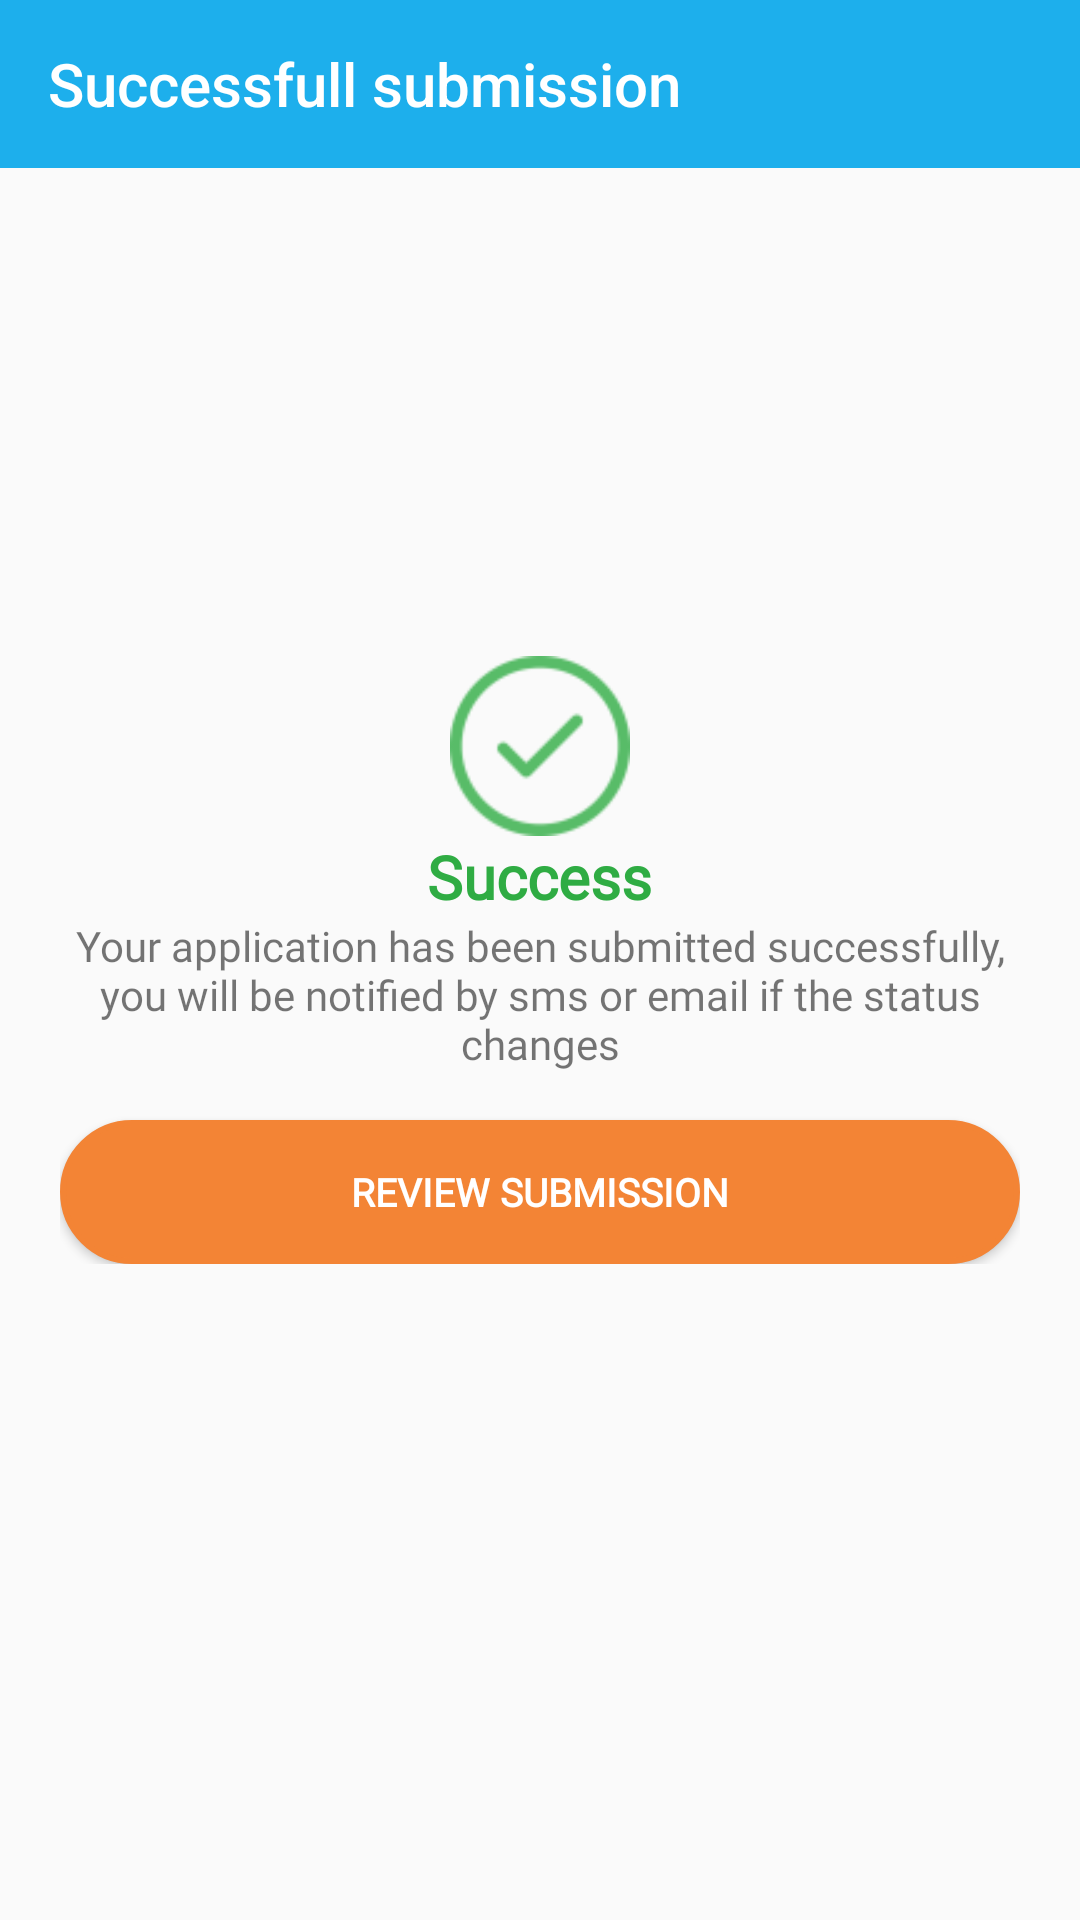

Here is an Android app screen rendered from its layout file. Give the layout XML and the strings, colors and styles it references.
<!-- AndroidManifest.xml: application theme AppTheme -->
<!-- res/layout/activity_application_success.xml -->
<?xml version="1.0" encoding="utf-8"?>
<RelativeLayout xmlns:android="http://schemas.android.com/apk/res/android"
    xmlns:app="http://schemas.android.com/apk/res-auto"
    xmlns:tools="http://schemas.android.com/tools"
    android:layout_width="match_parent"
    android:layout_height="match_parent"
    tools:context=".activities.ApplicationSuccessActivity">
    <androidx.appcompat.widget.Toolbar
        android:id="@+id/toolbar"
        android:layout_width="match_parent"
        android:layout_height="wrap_content"
        android:background="@color/colorPrimary"
        app:popupTheme="@style/AppTheme.PopupOverlay"
        app:title="Successfull submission"
        app:titleMarginStart="@dimen/sixteen"
        app:titleTextColor="@color/colorWhite" />

    <RelativeLayout
        android:padding="@dimen/txt_twenty"
        android:layout_width="match_parent"
        android:layout_height="wrap_content"
        android:layout_centerInParent="true">

        <ImageView
            android:id="@+id/image_tick"
            android:layout_width="60dp"
            android:layout_height="60dp"
            android:layout_centerHorizontal="true"
            android:src="@drawable/ic_tick_done" />

        <TextView
            android:id="@+id/success_txt"
            android:layout_width="wrap_content"
            android:layout_height="wrap_content"
            android:layout_below="@id/image_tick"
            android:layout_centerHorizontal="true"
            android:fontFamily="@font/poppins_regular"
            android:text="Success"
            android:textColor="@color/colorGreen"
            android:textSize="@dimen/txt_twenty"
            android:textStyle="bold" />

        <TextView
            android:id="@+id/success_txt_message"
            android:layout_width="wrap_content"
            android:layout_height="wrap_content"
            android:layout_below="@+id/success_txt"
            android:layout_centerHorizontal="true"
            android:fontFamily="@font/poppins_regular"
            android:gravity="center_horizontal"
            android:text="@string/successfull_submission" />

        <Button
            android:layout_marginTop="@dimen/sixteen"
            android:id="@+id/btn_review"
            android:layout_width="match_parent"
            android:background="@drawable/round_button_solid_background_color_secondary"
            android:fontFamily="@font/poppins_regular"
            android:foreground="?attr/selectableItemBackgroundBorderless"
            android:padding="@dimen/eight"
            android:text="REVIEW SUBMISSION"
            android:textAllCaps="false"
            android:textColor="@color/colorWhite"
            android:textSize="13sp"
            android:textStyle="bold"
            android:layout_height="wrap_content"
            android:layout_below="@+id/success_txt_message"/>

    </RelativeLayout>

</RelativeLayout>
<!-- resources referenced by this layout -->
<resources>
  <color name="colorGreen">#2FAC43</color>
  <color name="colorPrimary">#1DAFEC</color>
  <color name="colorWhite">#FFFFFF</color>
  <dimen name="eight">8dp</dimen>
  <dimen name="sixteen">16dp</dimen>
  <dimen name="txt_twenty">20dp</dimen>
  <!-- drawable ic_tick_done: png bitmap (drawable-hdpi, 757 bytes) -->
  <!-- drawable round_button_solid_background_color_secondary (drawable-v24) -->
  <?xml version="1.0" encoding="utf-8"?>
  <selector xmlns:android="http://schemas.android.com/apk/res/android">
  
      <item android:state_pressed="true">
  
          <shape>
              <stroke android:width="2dp" android:color="@color/colorSecondary" />
              <corners android:radius="50dp" />
              <padding android:bottom="15dp" android:left="15dp" android:right="15dp" android:top="15dp" />
              <solid android:color="@color/colorSecondary"></solid>
          </shape>
      </item>
  
      <item android:state_enabled="false">
          <shape>
              <stroke android:width="2dp" android:color="@color/colorSecondary" />
              <corners android:radius="50dp" />
              <padding android:bottom="15dp" android:left="15dp" android:right="15dp" android:top="15dp" />
              <solid android:color="@color/colorSecondary"></solid>
          </shape>
  
      </item>
  
      <item>
  
          <shape>
              <stroke android:width="2dp" android:color="@color/colorSecondary" />
              <corners android:radius="50dp" />
              <padding android:bottom="15dp" android:left="15dp" android:right="15dp" android:top="15dp" />
              <solid android:color="@color/colorSecondary"></solid>
          </shape>
  
      </item>
  </selector>
  <string name="successfull_submission">Your application has been submitted successfully, you
      will be notified by sms or email if the status changes</string>
  <style name="AppTheme.PopupOverlay" parent="ThemeOverlay.AppCompat.Light" />
  <style name="AppTheme" parent="Theme.AppCompat.Light.NoActionBar">
          
          <item name="colorPrimary">@color/colorPrimary</item>
          <item name="colorPrimaryDark">@color/colorPrimaryDark</item>
          <item name="colorAccent">@color/colorAccent</item>
      </style>
  <color name="colorSecondary">#F38435</color>
  <color name="colorPrimaryDark">#018BEC</color>
  <color name="colorAccent">#018BEC</color>
</resources>
